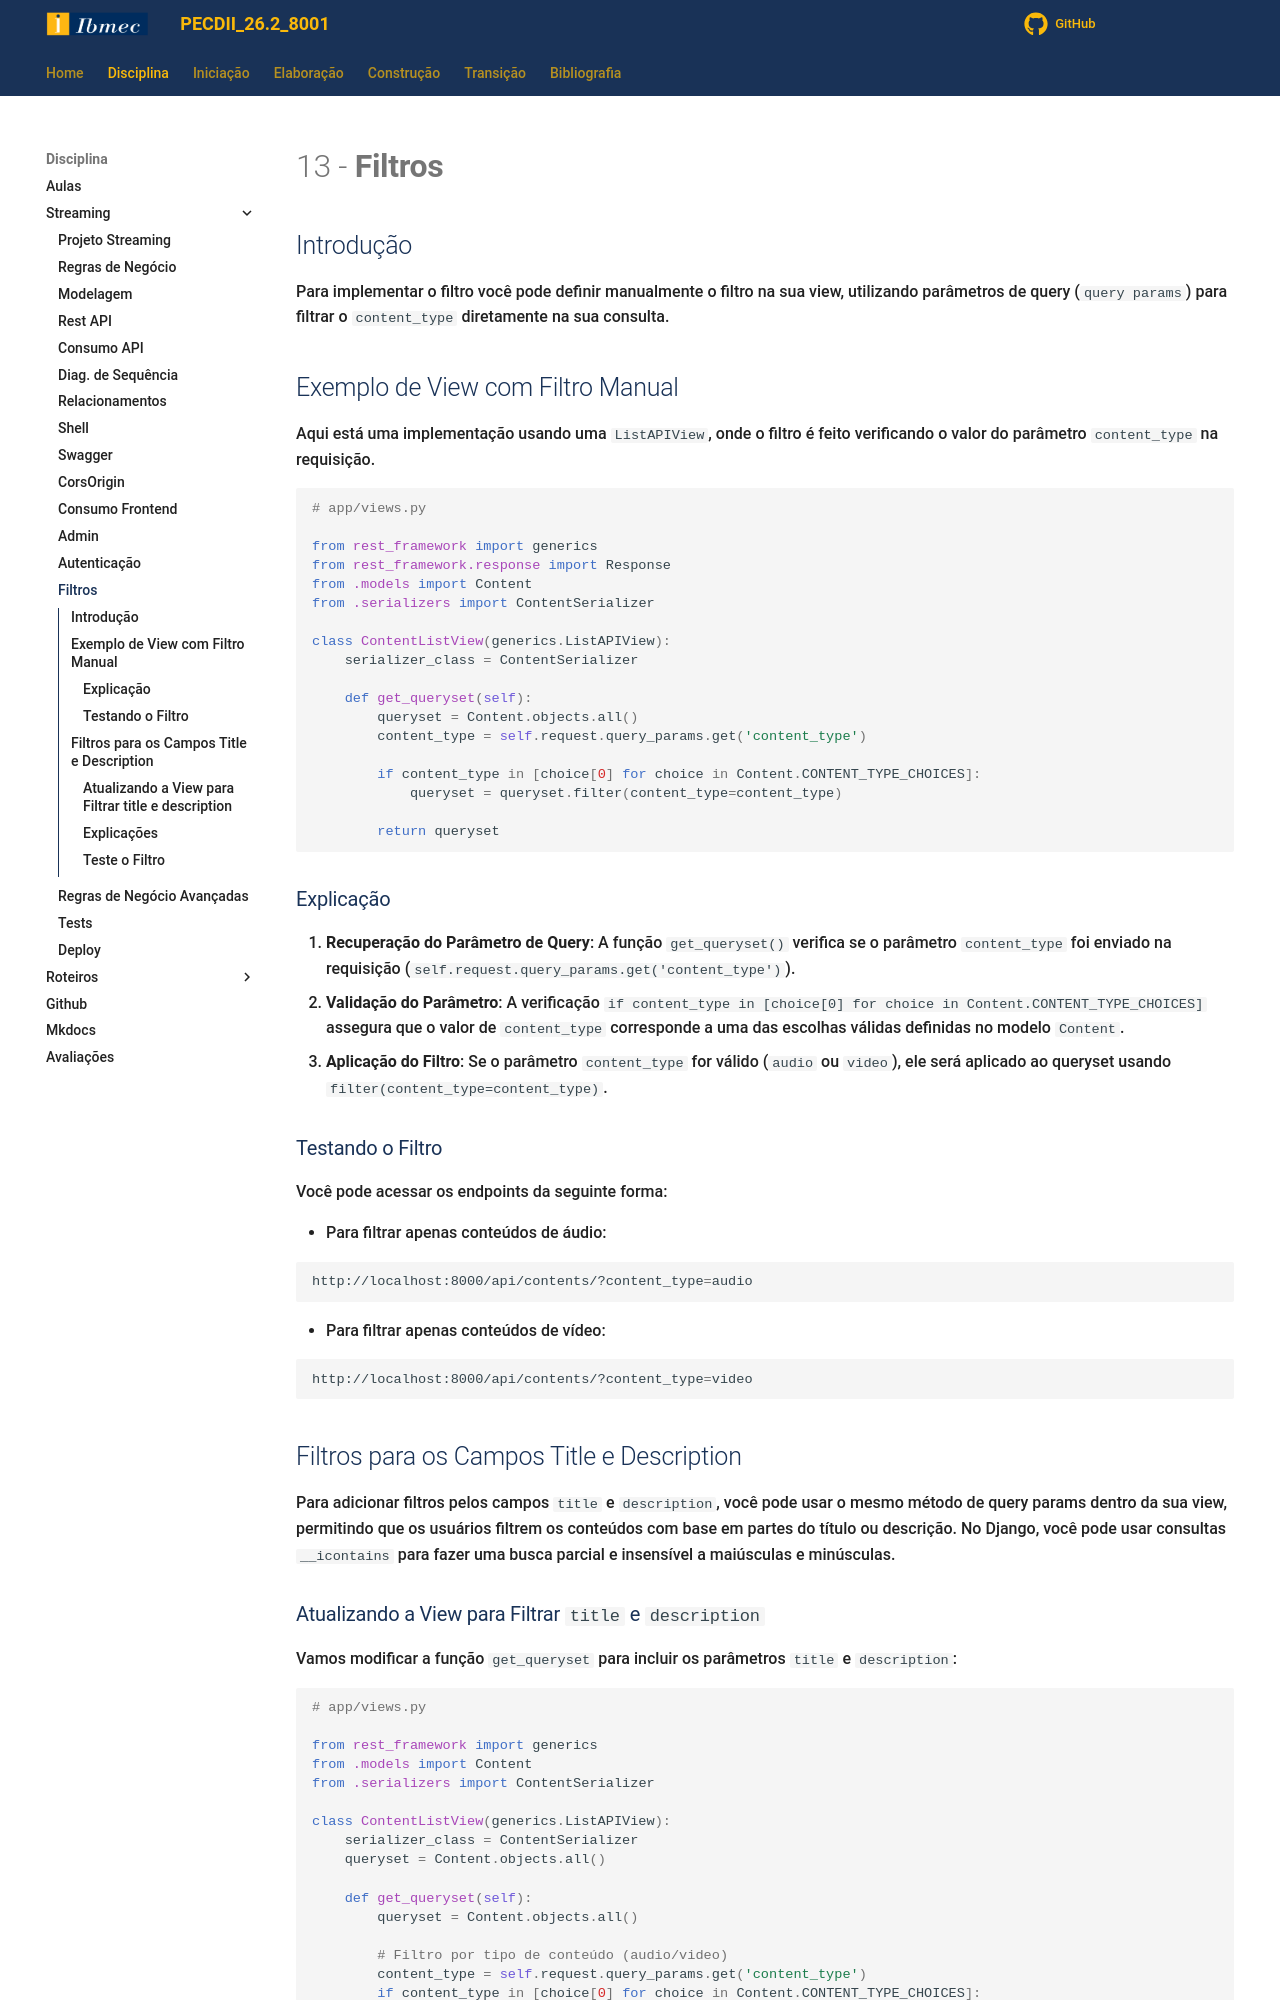

repository: jonh-carvalho/PECDII_26.2_8001 · page: Disciplina/Roteiros/Construcao/Streaming/13_Filtros/index.html · generator: mkdocs

# 13 - **Filtros**

## Introdução

Para implementar o filtro você pode definir manualmente o filtro na sua view, utilizando parâmetros de query (`query params`) para filtrar o `content_type` diretamente na sua consulta.

## Exemplo de View com Filtro Manual

Aqui está uma implementação usando uma `ListAPIView`, onde o filtro é feito verificando o valor do parâmetro `content_type` na requisição.

```python
# app/views.py

from rest_framework import generics
from rest_framework.response import Response
from .models import Content
from .serializers import ContentSerializer

class ContentListView(generics.ListAPIView):
    serializer_class = ContentSerializer

    def get_queryset(self):
        queryset = Content.objects.all()
        content_type = self.request.query_params.get('content_type')

        if content_type in [choice[0] for choice in Content.CONTENT_TYPE_CHOICES]:
            queryset = queryset.filter(content_type=content_type)
      
        return queryset
```

### Explicação

1. **Recuperação do Parâmetro de Query**: A função `get_queryset()` verifica se o parâmetro `content_type` foi enviado na requisição (`self.request.query_params.get('content_type')`).
2. **Validação do Parâmetro**: A verificação `if content_type in [choice[0] for choice in Content.CONTENT_TYPE_CHOICES]` assegura que o valor de `content_type` corresponde a uma das escolhas válidas definidas no modelo `Content`.
3. **Aplicação do Filtro**: Se o parâmetro `content_type` for válido (`audio` ou `video`), ele será aplicado ao queryset usando `filter(content_type=content_type)`.

### Testando o Filtro

Você pode acessar os endpoints da seguinte forma:

- Para filtrar apenas conteúdos de áudio:

```bash
http://localhost:8000/api/contents/?content_type=audio
```

- Para filtrar apenas conteúdos de vídeo:

```bash
http://localhost:8000/api/contents/?content_type=video
```

## Filtros para os Campos Title e Description

Para adicionar filtros pelos campos `title` e `description`, você pode usar o mesmo método de query params dentro da sua view, permitindo que os usuários filtrem os conteúdos com base em partes do título ou descrição. No Django, você pode usar consultas `__icontains` para fazer uma busca parcial e insensível a maiúsculas e minúsculas.
